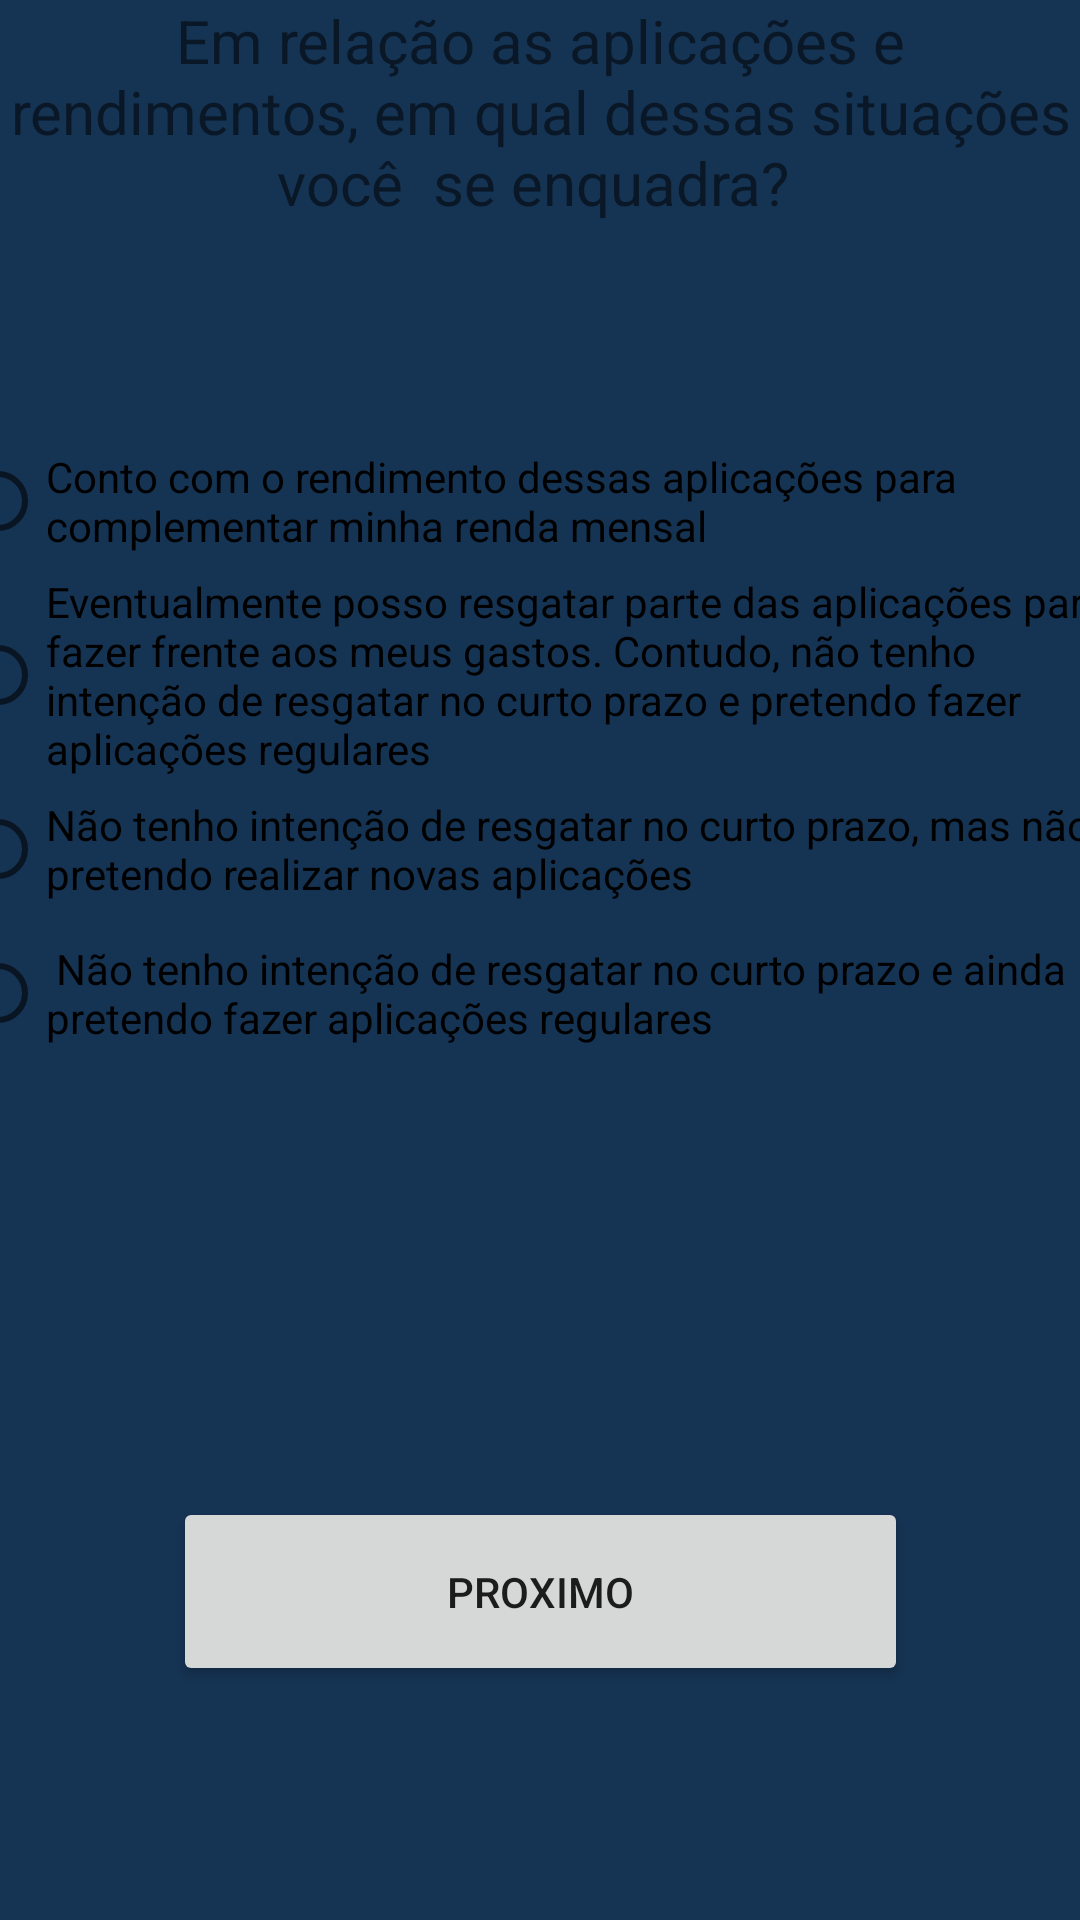

Layout XML and referenced resources for this Android screen:
<!-- AndroidManifest.xml: application theme Theme.ProjetoTP3 -->
<!-- res/layout/pagina7.xml -->
<?xml version="1.0" encoding="utf-8"?>
<FrameLayout xmlns:android="http://schemas.android.com/apk/res/android"
    xmlns:app="http://schemas.android.com/apk/res-auto"
    xmlns:tools="http://schemas.android.com/tools"
    android:layout_width="match_parent"
    android:layout_height="match_parent"
    android:background="@color/verde_claro"
    tools:context="pagina7">

    <androidx.constraintlayout.widget.ConstraintLayout
        android:layout_width="match_parent"
        android:layout_height="match_parent">

        <TextView
            android:id="@+id/textView4"
            android:layout_width="match_parent"
            android:layout_height="143dp"
            android:text="Em relação as aplicações e rendimentos, em qual dessas situações você
 se enquadra? "
            android:textAlignment="center"
            android:textSize="20sp"
            app:layout_constraintEnd_toEndOf="parent"
            app:layout_constraintHorizontal_bias="0.5"
            app:layout_constraintStart_toStartOf="parent"
            app:layout_constraintTop_toTopOf="parent" />

        <RadioGroup
            android:id="@+id/radioGroup"
            android:layout_width="394dp"
            android:layout_height="304dp"
            app:layout_constraintEnd_toEndOf="parent"
            app:layout_constraintStart_toStartOf="parent"
            app:layout_constraintTop_toBottomOf="@+id/textView4">

            <RadioButton
                android:id="@+id/perg1"
                android:layout_width="match_parent"
                android:layout_height="wrap_content"
                android:text="Conto com o rendimento dessas aplicações para complementar minha
renda mensal " />

            <RadioButton
                android:id="@+id/perg2"
                android:layout_width="match_parent"
                android:layout_height="wrap_content"
                android:text="Eventualmente posso resgatar parte das aplicações para fazer frente aos
meus gastos. Contudo, não tenho intenção de resgatar no curto prazo e
pretendo fazer aplicações regulares" />

            <RadioButton
                android:id="@+id/perg3"
                android:layout_width="match_parent"
                android:layout_height="wrap_content"
                android:text="Não tenho intenção de resgatar no curto prazo, mas não pretendo realizar
novas aplicações" />

            <RadioButton
                android:id="@+id/perg4"
                android:layout_width="match_parent"
                android:layout_height="wrap_content"
                android:text=" Não tenho intenção de resgatar no curto prazo e ainda pretendo fazer
aplicações regulares" />

        </RadioGroup>

        <Button
            android:id="@+id/btn_next"
            android:layout_width="245dp"
            android:layout_height="63dp"
            android:layout_marginTop="52dp"
            android:text="Proximo"
            app:layout_constraintEnd_toEndOf="parent"
            app:layout_constraintStart_toStartOf="parent"
            app:layout_constraintTop_toBottomOf="@+id/radioGroup" />

    </androidx.constraintlayout.widget.ConstraintLayout>

</FrameLayout>
<!-- resources referenced by this layout -->
<resources>
  <color name="verde_claro">#153353</color>
  <style name="Theme.ProjetoTP3" parent="Theme.MaterialComponents.DayNight.DarkActionBar">
          
          <item name="colorPrimary">@color/rosa</item>
          <item name="colorPrimaryVariant">@color/rosa</item>
          <item name="colorOnPrimary">@color/white</item>
          
          <item name="colorSecondary">@color/teal_200</item>
          <item name="colorSecondaryVariant">@color/teal_700</item>
          <item name="colorOnSecondary">@color/black</item>
          
          <item name="android:statusBarColor" tools:targetApi="l">?attr/colorPrimaryVariant</item>
          
      </style>
  <color name="rosa">#2E9132</color>
  <color name="white">#FFFFFFFF</color>
  <color name="teal_200">#FF03DAC5</color>
  <color name="teal_700">#FF018786</color>
  <color name="black">#FF000000</color>
</resources>
